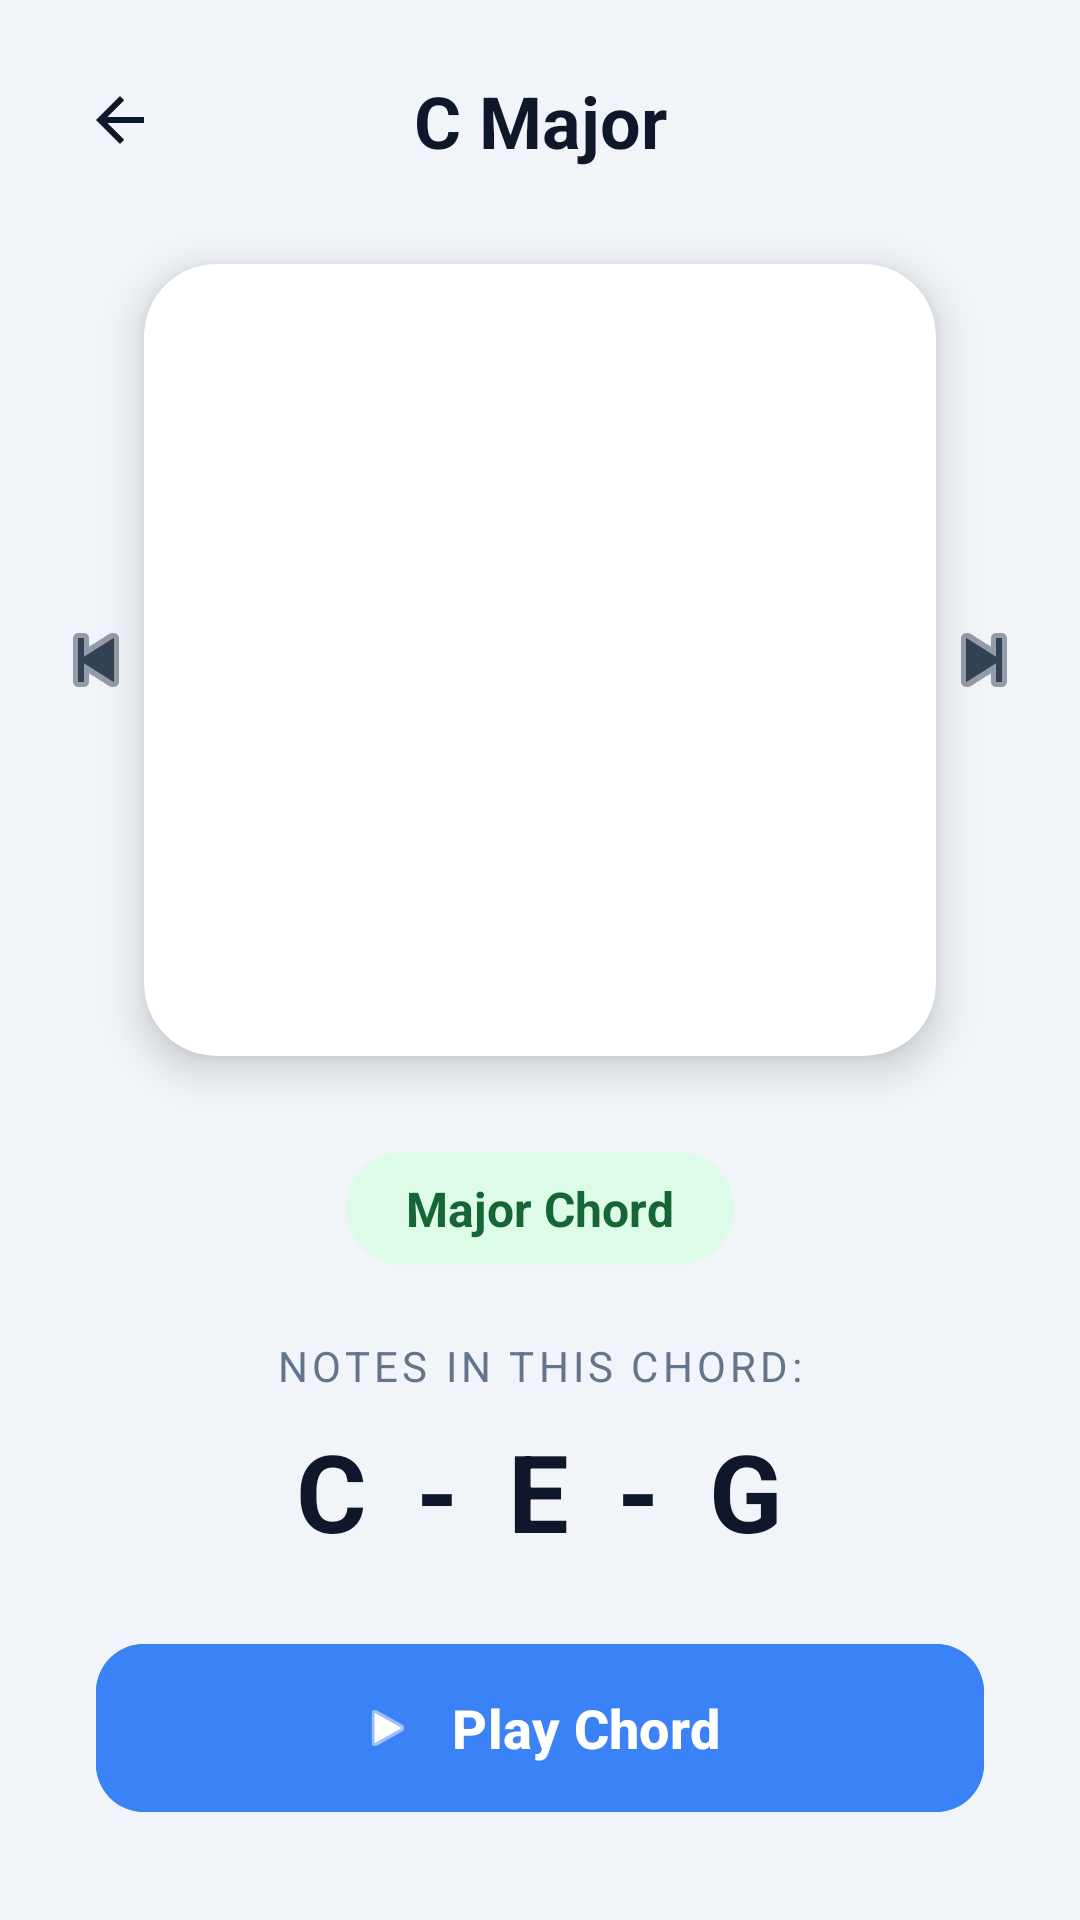

Produce the Android XML layout that renders to this screen, including the resource entries it uses.
<!-- AndroidManifest.xml: application theme Theme.KatalogChordPiano -->
<!-- res/layout/activity_detail.xml -->
<?xml version="1.0" encoding="utf-8"?>
<androidx.constraintlayout.widget.ConstraintLayout
    xmlns:android="http://schemas.android.com/apk/res/android"
    xmlns:app="http://schemas.android.com/apk/res-auto"
    xmlns:tools="http://schemas.android.com/tools"
    android:layout_width="match_parent"
    android:layout_height="match_parent"
    android:background="@color/bg">

    
    <ImageButton
        android:id="@+id/btnBack"
        android:layout_width="48dp"
        android:layout_height="48dp"
        android:layout_margin="16dp"
        android:background="?attr/selectableItemBackgroundBorderless"
        android:src="@drawable/abc_ic_ab_back_material"
        app:layout_constraintStart_toStartOf="parent"
        app:layout_constraintTop_toTopOf="parent"
        app:tint="@color/primary" />

    <TextView
        android:id="@+id/tvTitle"
        android:layout_width="0dp"
        android:layout_height="wrap_content"
        android:gravity="center"
        android:text="C Major"
        android:textColor="@color/primary"
        android:textSize="24sp"
        android:textStyle="bold"
        app:layout_constraintBottom_toBottomOf="@id/btnBack"
        app:layout_constraintEnd_toEndOf="parent"
        app:layout_constraintStart_toStartOf="parent"
        app:layout_constraintTop_toTopOf="@id/btnBack" />

    
    <androidx.cardview.widget.CardView
        android:id="@+id/cardImage"
        android:layout_width="0dp"
        android:layout_height="0dp"
        android:layout_marginHorizontal="48dp"
        android:layout_marginTop="24dp"
        app:cardCornerRadius="24dp"
        app:cardElevation="8dp"
        app:layout_constraintDimensionRatio="H,1:1"
        app:layout_constraintEnd_toEndOf="parent"
        app:layout_constraintStart_toStartOf="parent"
        app:layout_constraintTop_toBottomOf="@id/btnBack">

        <ImageView
            android:id="@+id/imgChord"
            android:layout_width="match_parent"
            android:layout_height="match_parent"
            android:padding="24dp"
            android:scaleType="fitCenter"
            tools:src="@drawable/c_major" />
    </androidx.cardview.widget.CardView>

    
    <ImageButton
        android:id="@+id/btnPrev"
        android:layout_width="48dp"
        android:layout_height="48dp"
        android:layout_marginStart="8dp"
        android:background="?attr/selectableItemBackgroundBorderless"
        android:src="@android:drawable/ic_media_previous"
        app:layout_constraintBottom_toBottomOf="@id/cardImage"
        app:layout_constraintStart_toStartOf="parent"
        app:layout_constraintTop_toTopOf="@id/cardImage"
        app:tint="@color/primary_light" />

    <ImageButton
        android:id="@+id/btnNext"
        android:layout_width="48dp"
        android:layout_height="48dp"
        android:layout_marginEnd="8dp"
        android:background="?attr/selectableItemBackgroundBorderless"
        android:src="@android:drawable/ic_media_next"
        app:layout_constraintBottom_toBottomOf="@id/cardImage"
        app:layout_constraintEnd_toEndOf="parent"
        app:layout_constraintTop_toTopOf="@id/cardImage"
        app:tint="@color/primary_light" />

    
    <TextView
        android:id="@+id/tvType"
        android:layout_width="wrap_content"
        android:layout_height="wrap_content"
        android:layout_marginTop="32dp"
        android:background="@drawable/tag_bg_major"
        android:paddingHorizontal="20dp"
        android:paddingVertical="8dp"
        android:text="Major Chord"
        android:textColor="@color/major_text"
        android:textStyle="bold"
        android:textSize="16sp"
        app:layout_constraintEnd_toEndOf="parent"
        app:layout_constraintStart_toStartOf="parent"
        app:layout_constraintTop_toBottomOf="@id/cardImage" />

    <TextView
        android:id="@+id/tvNotesLabel"
        android:layout_width="wrap_content"
        android:layout_height="wrap_content"
        android:layout_marginTop="24dp"
        android:text="Notes in this chord:"
        android:textColor="@color/text_secondary"
        android:textSize="14sp"
        android:textAllCaps="true"
        android:letterSpacing="0.1"
        app:layout_constraintEnd_toEndOf="parent"
        app:layout_constraintStart_toStartOf="parent"
        app:layout_constraintTop_toBottomOf="@id/tvType" />

    <TextView
        android:id="@+id/tvNotes"
        android:layout_width="wrap_content"
        android:layout_height="wrap_content"
        android:layout_marginTop="8dp"
        android:text="C - E - G"
        android:textColor="@color/primary"
        android:textSize="36sp"
        android:textStyle="bold"
        android:letterSpacing="0.1"
        app:layout_constraintEnd_toEndOf="parent"
        app:layout_constraintStart_toStartOf="parent"
        app:layout_constraintTop_toBottomOf="@id/tvNotesLabel" />

    
    <com.google.android.material.button.MaterialButton
        android:id="@+id/btnPlay"
        android:layout_width="0dp"
        android:layout_height="64dp"
        android:layout_margin="32dp"
        android:text="@string/play_chord"
        android:textSize="18sp"
        android:textStyle="bold"
        app:cornerRadius="16dp"
        app:icon="@android:drawable/ic_media_play"
        app:iconGravity="textStart"
        app:iconPadding="12dp"
        app:layout_constraintBottom_toBottomOf="parent"
        app:layout_constraintEnd_toEndOf="parent"
        app:layout_constraintStart_toStartOf="parent"
        android:backgroundTint="@color/accent" />

</androidx.constraintlayout.widget.ConstraintLayout>
<!-- resources referenced by this layout -->
<resources>
  <color name="accent">#3B82F6</color>
  <color name="bg">#F1F5F9</color>
  <color name="major_text">#166534</color>
  <color name="primary">#0F172A</color>
  <color name="primary_light">#334155</color>
  <color name="text_secondary">#64748B</color>
  <!-- drawable c_major: png bitmap (drawable, 19110 bytes) -->
  <!-- drawable tag_bg_major (drawable) -->
  <?xml version="1.0" encoding="utf-8"?>
  <shape xmlns:android="http://schemas.android.com/apk/res/android">
      <solid android:color="@color/major_tag"/>
      <corners android:radius="100dp"/>
  </shape>
  <string name="play_chord">Play Chord</string>
  <style name="Theme.KatalogChordPiano" parent="Base.Theme.KatalogChordPiano" />
  <color name="major_tag">#DCFCE7</color>
  <style name="Base.Theme.KatalogChordPiano" parent="Theme.Material3.DayNight.NoActionBar">
          
          
      </style>
</resources>
